Run: headless pygame with SDL's dummy video driver; simulated clock (each Clock.tick advances the game by its frame time, no real sleeping); random seed 0; keys injected as events and as key.get_pressed() state; no mouse input.
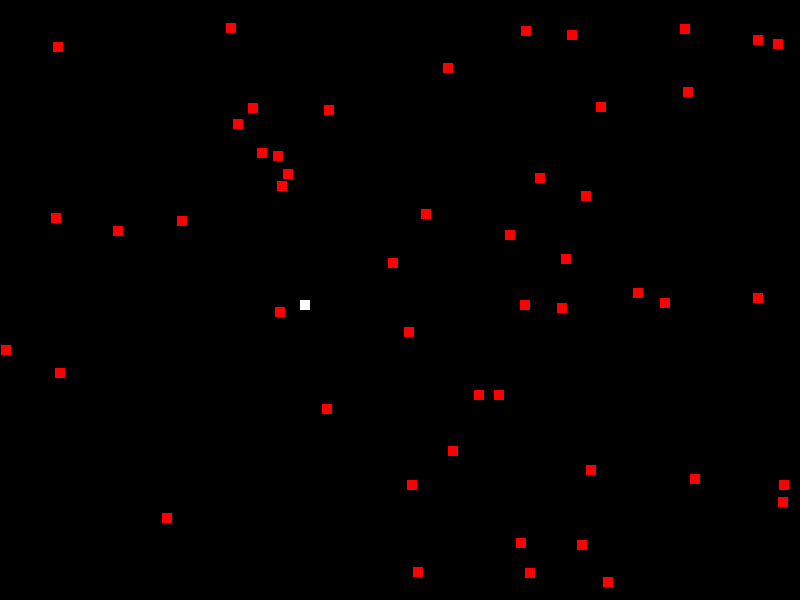
Frame 1 of 4 · flips 1–60 · no input
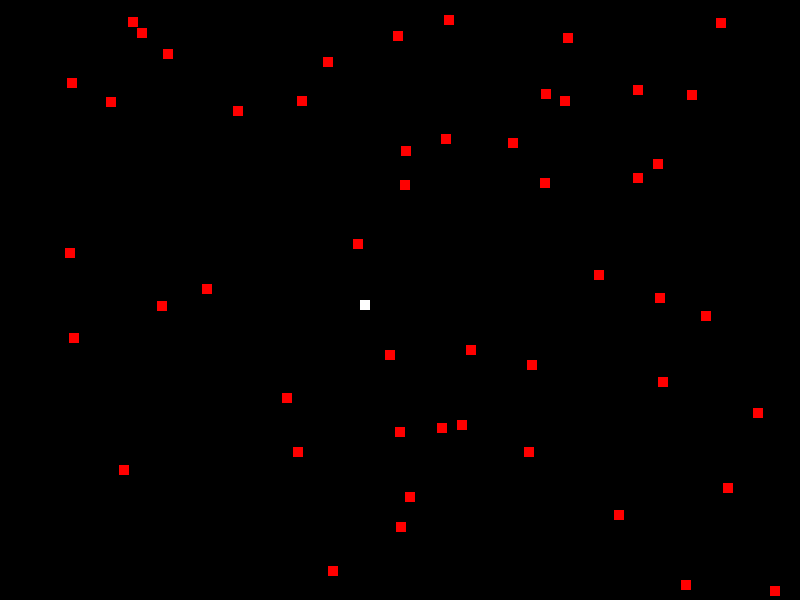
Frame 2 of 4 · flips 61–180 · tapped SPACE, RETURN · held RIGHT (→), D
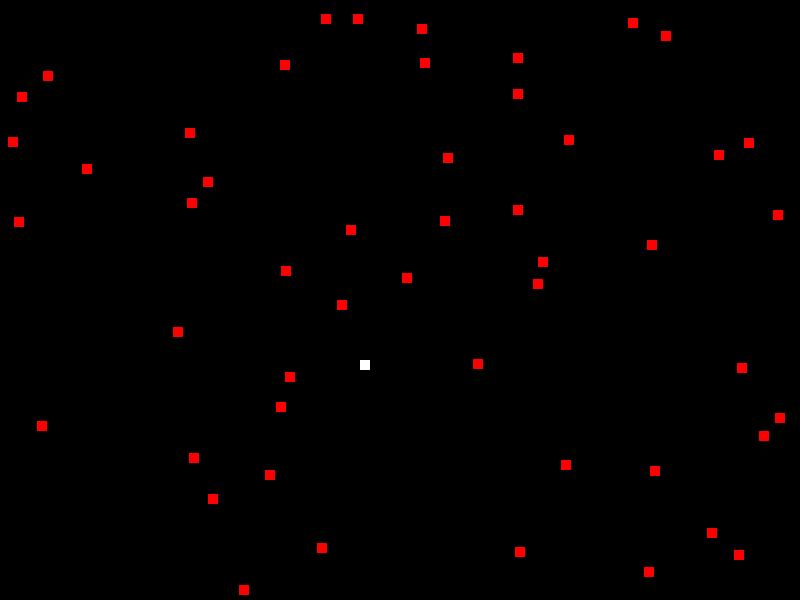
Frame 3 of 4 · flips 181–300 · held DOWN (↓), S
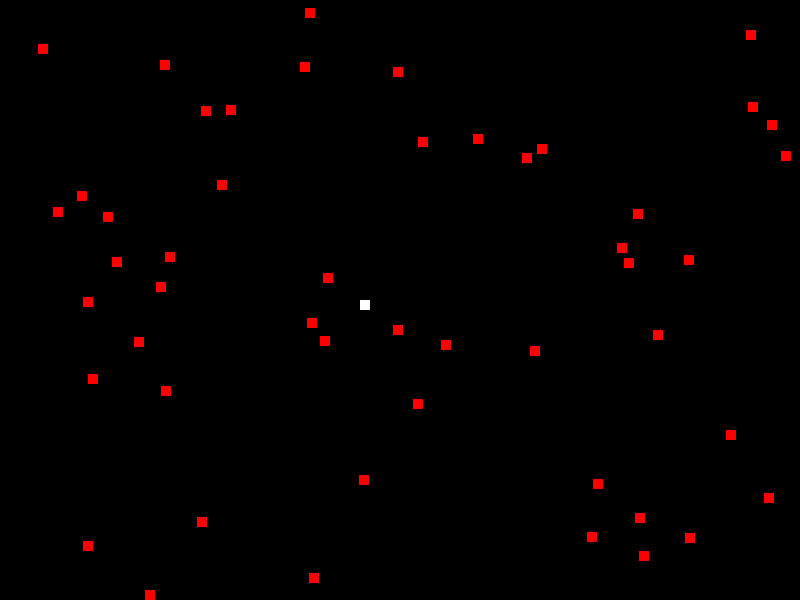
Frame 4 of 4 · flips 301–420 · held LEFT (←), A, UP (↑), W

The pygame program that drew these frames:

import pygame
import random

pygame.init()

white = (255,255,255)
black = (0,0,0)
red = (255,0,0)

gameDisplay = pygame.display.set_mode((800,600))
pygame.display.set_caption('Slither')

gameExit = False

lead_x = 300
lead_y = 300
lead_x_change = 0
lead_y_change = 0

# Create some random blocks and velocities
static_blocks = [[random.randint(20, 780), random.randint(20, 580)] for _ in range(50)]
block_velocities = [[random.choice([-1, 1]), random.choice([-1, 1])] for _ in range(50)]  # Random initial velocities

clock = pygame.time.Clock()

while not gameExit:
    for event in pygame.event.get():
        if event.type == pygame.QUIT:
            gameExit = True
        if event.type == pygame.KEYDOWN:
            if event.key == pygame.K_LEFT:
                lead_x_change = -0.5
                lead_y_change = 0
            elif event.key == pygame.K_RIGHT:
                lead_x_change = 0.5
                lead_y_change = 0
            elif event.key == pygame.K_UP:
                lead_y_change = -0.5
                lead_x_change = 0
            elif event.key == pygame.K_DOWN:
                lead_y_change = 0.5
                lead_x_change = 0

    lead_x += lead_x_change
    lead_y += lead_y_change
    gameDisplay.fill(black)
    
    # Draw and update the static blocks
    for i, block in enumerate(static_blocks):
        block[0] += block_velocities[i][0]
        block[1] += block_velocities[i][1]
        
        # If the block hits an edge, reverse its velocity
        if block[0] <= 0 or block[0] >= 790:
            block_velocities[i][0] *= -1
        if block[1] <= 0 or block[1] >= 590:
            block_velocities[i][1] *= -1

        pygame.draw.rect(gameDisplay, red, [block[0], block[1], 10, 10])
    
    pygame.draw.rect(gameDisplay, white, [lead_x,lead_y,10,10])
    pygame.display.update()

    clock.tick(240)

pygame.quit()
quit()
